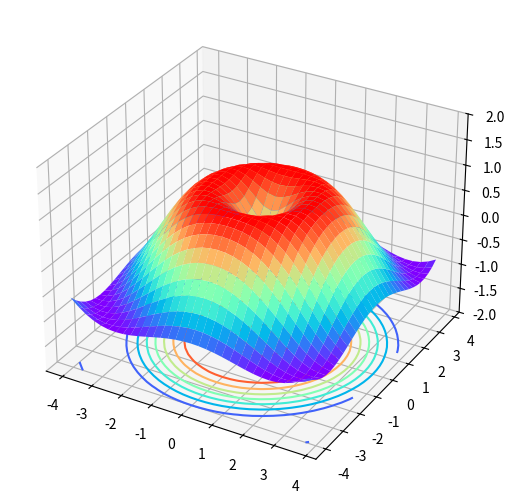

Here is the Python script that generated this plot:
	# -*- coding: utf-8 -*-
# author:           inspurer(月小水长)
# pc_type           lenovo
# create_date:      2019/1/23
# file_name:        3DTest
# github            https://github.com/inspurer
# qq_mail           2391527690@qq.com

# -*- coding: utf-8 -*-
"""
绘制3d图形
"""

import matplotlib.pyplot as plt
import numpy as np
from mpl_toolkits.mplot3d import Axes3D
# 定义figure
fig = plt.figure()
# 创建3d图形的两种方式
# 将figure变为3d
ax = Axes3D(fig)
fig.add_axes(ax)
#ax = fig.add_subplot(111, projection='3d')

# 定义x, y
x = np.arange(-4, 4, 0.25)
y = np.arange(-4, 4, 0.25)

# 生成网格数据
X, Y = np.meshgrid(x, y)

# 计算每个点对的长度
R = np.sqrt(X ** 2 + Y ** 2)
# 计算Z轴的高度
Z = np.sin(R)

# 绘制3D曲面


    # rstride:行之间的跨度  cstride:列之间的跨度
# rcount:设置间隔个数，默认50个，ccount:列的间隔个数  不能与上面两个参数同时出现


# cmap是颜色映射表
# from matplotlib import cm
# ax.plot_surface(X, Y, Z, rstride = 1, cstride = 1, cmap = cm.coolwarm)
# cmap = "rainbow" 亦可
# 我的理解的 改变cmap参数可以控制三维曲面的颜色组合, 一般我们见到的三维曲面就是 rainbow 的
# 你也可以修改 rainbow 为 coolwarm, 验证我的结论
ax.plot_surface(X, Y, Z, rstride = 1, cstride = 1, cmap = plt.get_cmap('rainbow'))

# 绘制从3D曲面到底部的投影,zdir 可选 'z'|'x'|'y'| 分别表示投影到z,x,y平面
# zdir = 'z', offset = -2 表示投影到z = -2上
ax.contour(X, Y, Z, zdir = 'z', offset = -2, cmap = plt.get_cmap('rainbow'))

# 设置z轴的维度，x,y类似
ax.set_zlim(-2, 2)

plt.show()
